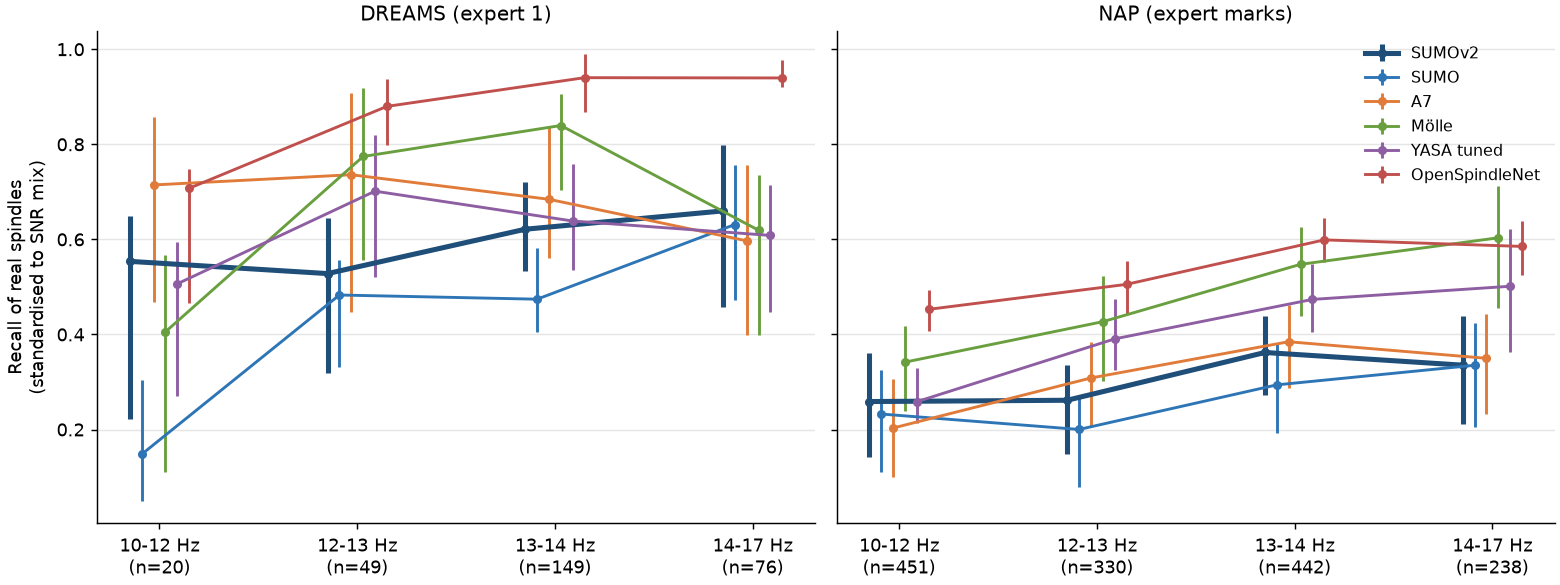

Source data for this figure (header and first rows):
dataset, detector, freq_bin, n, recall_std, lo, hi, recall_raw
dreams_spindles, sumov2, 10-12, 20, 0.5538, 0.2212, 0.6497, 0.45
dreams_spindles, sumov2, 12-13, 49, 0.5281, 0.3192, 0.646, 0.449
dreams_spindles, sumov2, 13-14, 149, 0.6214, 0.5336, 0.7215, 0.6376
dreams_spindles, sumov2, 14-17, 76, 0.6599, 0.4572, 0.7983, 0.6711
dreams_spindles, sumo, 10-12, 20, 0.1478, 0.0497, 0.3042, 0.2
dreams_spindles, sumo, 12-13, 49, 0.483, 0.3318, 0.5562, 0.3673
dreams_spindles, sumo, 13-14, 149, 0.4742, 0.4054, 0.5824, 0.4966
dreams_spindles, sumo, 14-17, 76, 0.6313, 0.4716, 0.7574, 0.6447
dreams_spindles, a7, 10-12, 20, 0.7145, 0.4676, 0.8567, 0.65
dreams_spindles, a7, 12-13, 49, 0.736, 0.4469, 0.9083, 0.6939
dreams_spindles, a7, 13-14, 149, 0.6844, 0.5616, 0.8357, 0.6913
dreams_spindles, a7, 14-17, 76, 0.597, 0.3986, 0.7559, 0.6053
dreams_spindles, moelle2011_faithful, 10-12, 20, 0.4054, 0.1105, 0.5664, 0.25
dreams_spindles, moelle2011_faithful, 12-13, 49, 0.7745, 0.5561, 0.9189, 0.7143
dreams_spindles, moelle2011_faithful, 13-14, 149, 0.8396, 0.7032, 0.9063, 0.8456
dreams_spindles, moelle2011_faithful, 14-17, 76, 0.6192, 0.3997, 0.7357, 0.6316
dreams_spindles, yasa_dreams_tuned, 10-12, 20, 0.5065, 0.2715, 0.5944, 0.4
dreams_spindles, yasa_dreams_tuned, 12-13, 49, 0.7015, 0.5208, 0.82, 0.6327
dreams_spindles, yasa_dreams_tuned, 13-14, 149, 0.6386, 0.5364, 0.7594, 0.6577
dreams_spindles, yasa_dreams_tuned, 14-17, 76, 0.6083, 0.4482, 0.7138, 0.6316
dreams_spindles, openspindlenet, 10-12, 20, 0.7075, 0.4664, 0.749, 0.65
dreams_spindles, openspindlenet, 12-13, 49, 0.8798, 0.7993, 0.9379, 0.8367
dreams_spindles, openspindlenet, 13-14, 149, 0.9402, 0.8686, 0.9907, 0.9463
dreams_spindles, openspindlenet, 14-17, 76, 0.9396, 0.9207, 0.9774, 0.9342
nap, sumov2, 10-12, 451, 0.2588, 0.143, 0.3609, 0.1663
nap, sumov2, 12-13, 330, 0.2615, 0.1493, 0.3356, 0.2818
nap, sumov2, 13-14, 442, 0.3621, 0.2727, 0.4386, 0.4253
nap, sumov2, 14-17, 238, 0.3354, 0.2106, 0.4389, 0.4034
nap, sumo, 10-12, 451, 0.2325, 0.1112, 0.3249, 0.1641
nap, sumo, 12-13, 330, 0.2001, 0.08, 0.2725, 0.2152
nap, sumo, 13-14, 442, 0.2939, 0.1929, 0.3806, 0.3462
nap, sumo, 14-17, 238, 0.3351, 0.2045, 0.4239, 0.395
nap, a7, 10-12, 451, 0.2032, 0.1003, 0.307, 0.1242
nap, a7, 12-13, 330, 0.3084, 0.2075, 0.3833, 0.3303
nap, a7, 13-14, 442, 0.3847, 0.2876, 0.4624, 0.4434
nap, a7, 14-17, 238, 0.3498, 0.2329, 0.4422, 0.4076
nap, moelle2011_faithful, 10-12, 451, 0.3418, 0.2386, 0.4185, 0.2417
nap, moelle2011_faithful, 12-13, 330, 0.4268, 0.3025, 0.5221, 0.4545
nap, moelle2011_faithful, 13-14, 442, 0.5475, 0.4384, 0.6255, 0.6086
nap, moelle2011_faithful, 14-17, 238, 0.6034, 0.4552, 0.7118, 0.6639
nap, yasa_dreams_tuned, 10-12, 451, 0.2585, 0.2147, 0.3294, 0.1419
nap, yasa_dreams_tuned, 12-13, 330, 0.3906, 0.3246, 0.4747, 0.4242
nap, yasa_dreams_tuned, 13-14, 442, 0.4737, 0.4041, 0.5486, 0.5452
nap, yasa_dreams_tuned, 14-17, 238, 0.5014, 0.3623, 0.6217, 0.5714
nap, openspindlenet, 10-12, 451, 0.4529, 0.4062, 0.4944, 0.3171
nap, openspindlenet, 12-13, 330, 0.5054, 0.4428, 0.5549, 0.5394
nap, openspindlenet, 13-14, 442, 0.599, 0.5525, 0.6454, 0.6719
nap, openspindlenet, 14-17, 238, 0.5852, 0.5245, 0.6393, 0.6597
